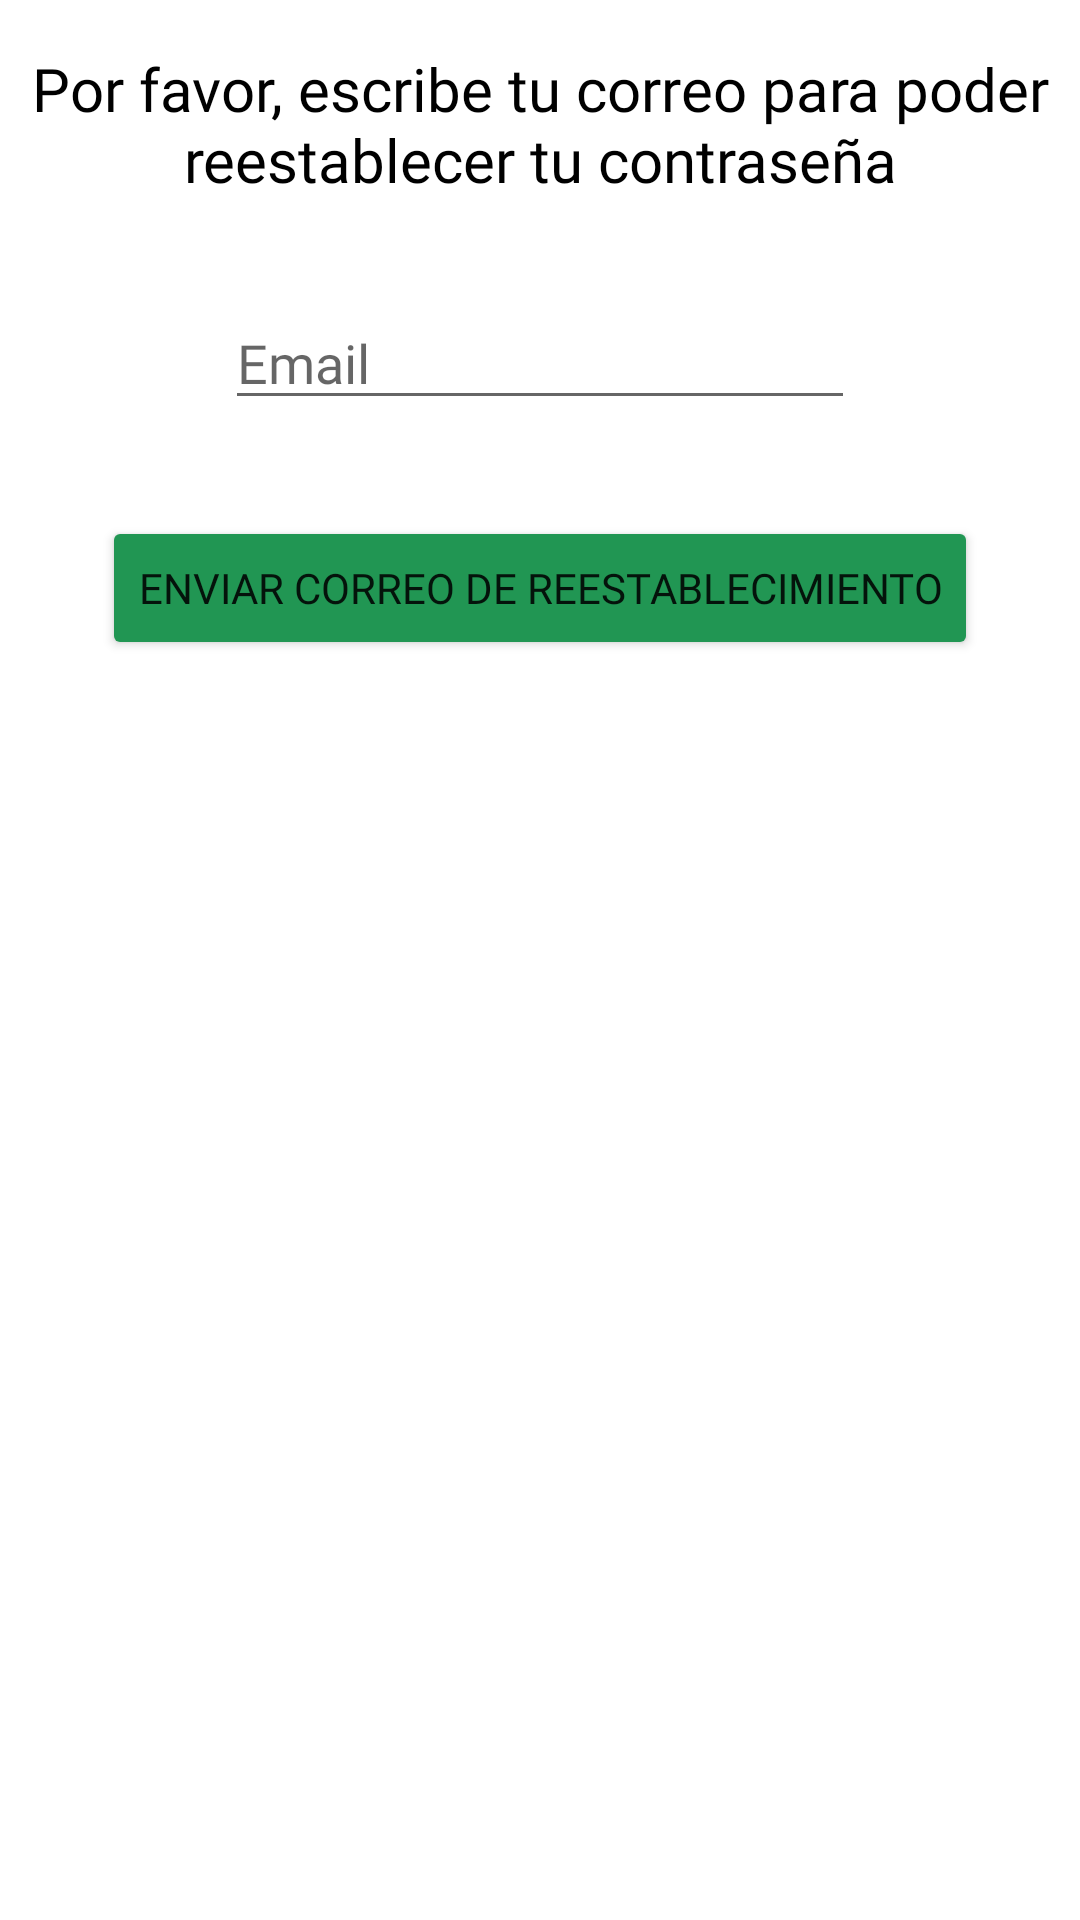

Layout XML and referenced resources for this Android screen:
<!-- AndroidManifest.xml: application theme Theme.PoMeCI -->
<!-- res/layout/olvidar_password.xml -->
<?xml version="1.0" encoding="utf-8"?>
<androidx.constraintlayout.widget.ConstraintLayout xmlns:android="http://schemas.android.com/apk/res/android"
    xmlns:app="http://schemas.android.com/apk/res-auto"
    xmlns:tools="http://schemas.android.com/tools"
    android:layout_width="match_parent"
    android:layout_height="wrap_content"
    tools:context=".olvidarPassword">

    <EditText
        android:id="@+id/correoOlvidarPassword"
        android:layout_width="wrap_content"
        android:layout_height="wrap_content"
        android:layout_marginTop="32dp"
        android:ems="10"
        android:fontFamily="@font/source_sans_pro"
        android:hint="@string/email"
        android:inputType="textEmailAddress"
        app:layout_constraintEnd_toEndOf="parent"
        app:layout_constraintStart_toStartOf="parent"
        app:layout_constraintTop_toBottomOf="@+id/textView3" />

    <Button
        android:id="@+id/buttonEnviarCorreo"
        android:layout_width="wrap_content"
        android:layout_height="wrap_content"
        android:layout_marginTop="32dp"
        android:backgroundTint="#219653"
        android:fontFamily="@font/source_sans_pro"
        android:text="Enviar correo de reestablecimiento"
        app:layout_constraintEnd_toEndOf="parent"
        app:layout_constraintStart_toStartOf="parent"
        app:layout_constraintTop_toBottomOf="@+id/correoOlvidarPassword" />

    <TextView
        android:id="@+id/textView3"
        android:layout_width="wrap_content"
        android:layout_height="wrap_content"
        android:layout_marginTop="16dp"
        android:fontFamily="@font/source_sans_pro"
        android:text="Por favor, escribe tu correo para poder reestablecer tu contraseña"
        android:textAlignment="center"
        android:textColor="#000000"
        android:textSize="20sp"
        app:layout_constraintEnd_toEndOf="parent"
        app:layout_constraintHorizontal_bias="0.498"
        app:layout_constraintStart_toStartOf="parent"
        app:layout_constraintTop_toTopOf="parent" />
</androidx.constraintlayout.widget.ConstraintLayout>
<!-- resources referenced by this layout -->
<resources>
  <string name="email">Email</string>
  <style name="Theme.PoMeCI" parent="Theme.MaterialComponents.DayNight.NoActionBar">
          
          <item name="colorPrimary">@color/purple_500</item>
          <item name="colorPrimaryVariant">@color/purple_700</item>
          <item name="colorOnPrimary">@color/white</item>
          
          <item name="colorSecondary">@color/teal_200</item>
          <item name="colorSecondaryVariant">@color/teal_700</item>
          <item name="colorOnSecondary">@color/black</item>
          
          <item name="android:statusBarColor" tools:targetApi="l">?attr/colorPrimaryVariant</item>
          
      </style>
  <!-- not gathered from this repository: default colours our renderer supplied (Android Studio template values) -->
  <color name="purple_500">#FF6200EE</color>
  <color name="purple_700">#FF3700B3</color>
  <color name="teal_200">#FF03DAC5</color>
  <color name="teal_700">#FF018786</color>
  <color name="black">#FF000000</color>
  <color name="white">#FFFFFFFF</color>
</resources>
